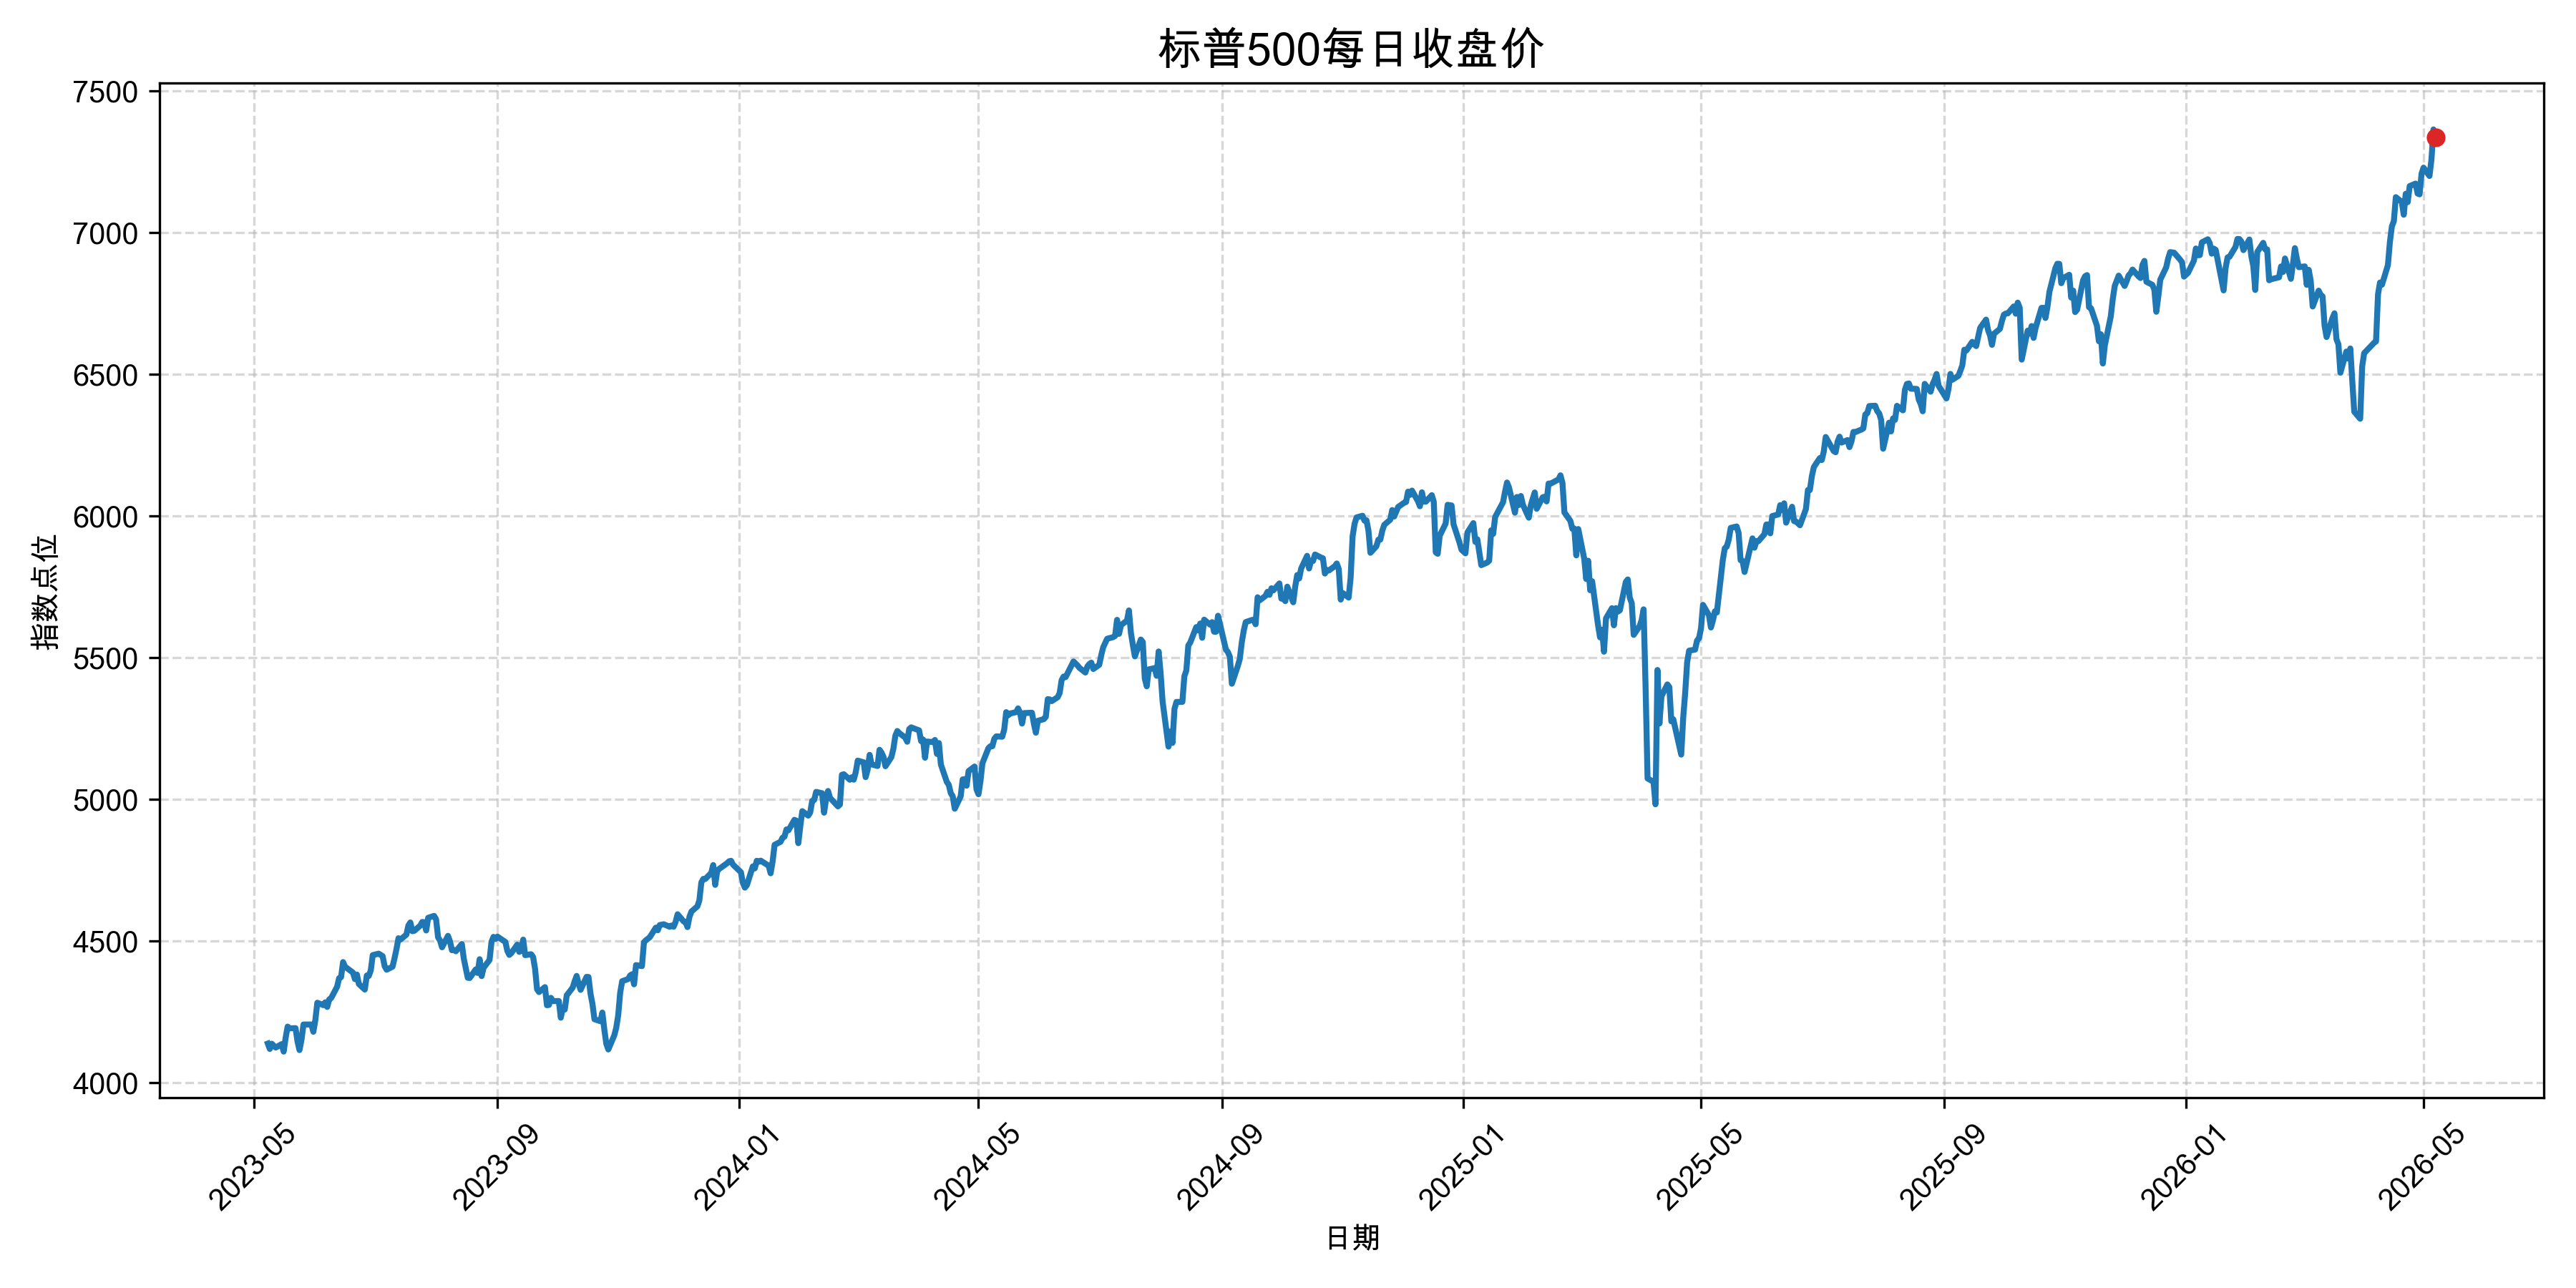

Source data for this figure (header and first rows):
date, value
2023-05-08, 4138
2023-05-09, 4119
2023-05-10, 4138
2023-05-11, 4131
2023-05-12, 4124
2023-05-15, 4136
2023-05-16, 4110
2023-05-17, 4159
2023-05-18, 4198
2023-05-19, 4192
2023-05-22, 4193
2023-05-23, 4146
2023-05-24, 4115
2023-05-25, 4151
2023-05-26, 4205
2023-05-30, 4206
2023-05-31, 4180
2023-06-01, 4221
2023-06-02, 4282
2023-06-05, 4274
2023-06-06, 4284
2023-06-07, 4268
2023-06-08, 4294
2023-06-09, 4299
2023-06-12, 4339
2023-06-13, 4369
2023-06-14, 4373
2023-06-15, 4426
2023-06-16, 4410
2023-06-20, 4389
2023-06-21, 4366
2023-06-22, 4382
2023-06-23, 4348
2023-06-26, 4329
2023-06-27, 4378
2023-06-28, 4377
2023-06-29, 4396
2023-06-30, 4450
2023-07-03, 4456
2023-07-05, 4447
2023-07-06, 4412
2023-07-07, 4399
2023-07-10, 4410
2023-07-11, 4439
2023-07-12, 4472
2023-07-13, 4510
2023-07-14, 4505
2023-07-17, 4523
2023-07-18, 4555
2023-07-19, 4566
2023-07-20, 4535
2023-07-21, 4536
2023-07-24, 4555
2023-07-25, 4567
2023-07-26, 4567
2023-07-27, 4537
2023-07-28, 4582
2023-07-31, 4589
2023-08-01, 4577
2023-08-02, 4513
... 693 more rows
